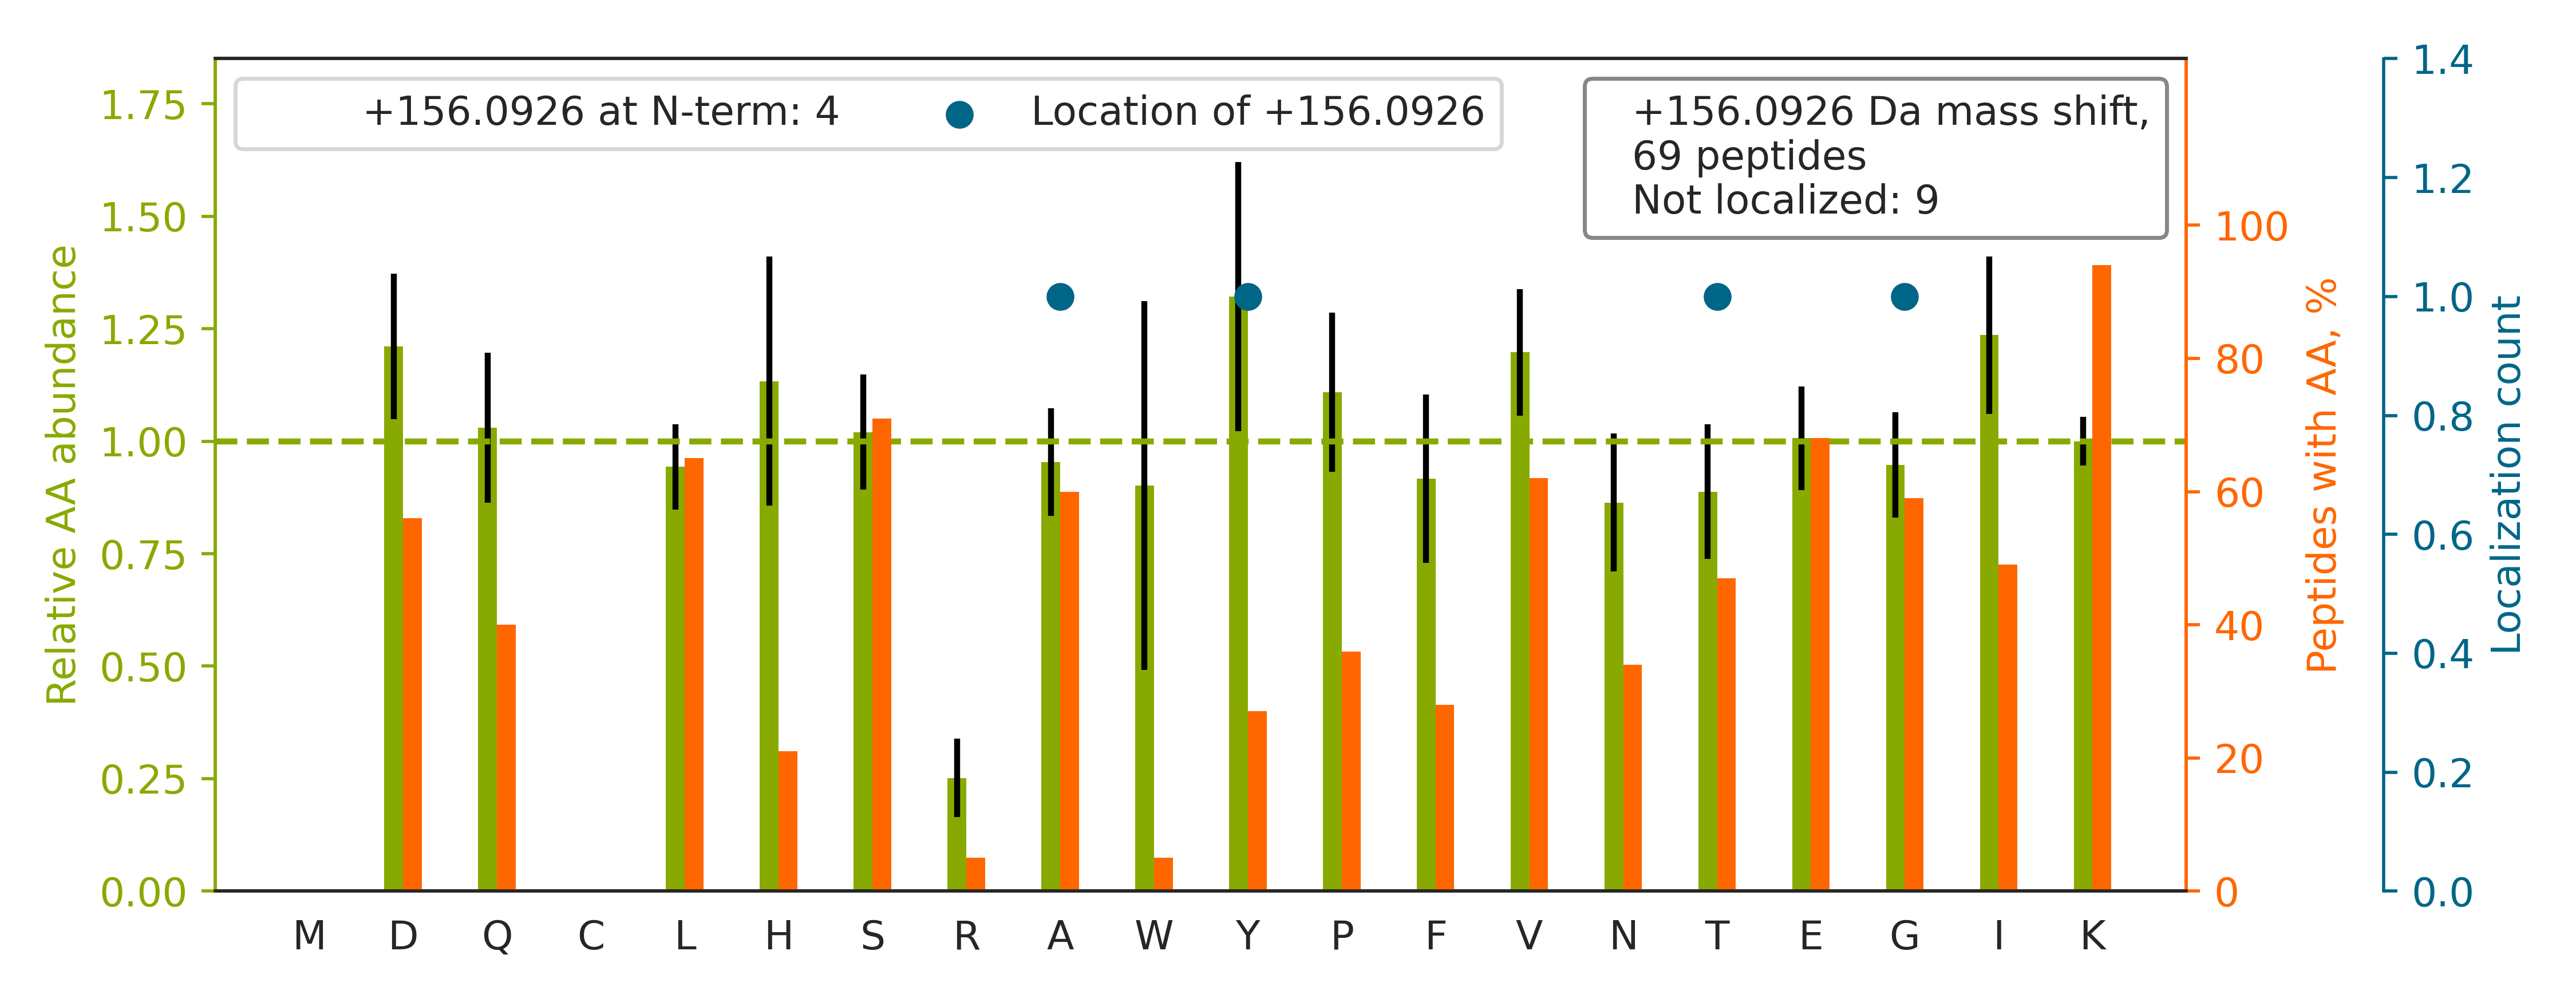

Source data for this figure (header and first rows):
top isoform	localization score	spectrum
K.VQGGALEDSQLVAGVAFKK.T		02330a_GC2_3990_11_PTM_TrainKit_Kmod_For…
R.STGLELETPSLVPVKK.N		02330a_GC2_3990_11_PTM_TrainKit_Kmod_For…
R.LQDVSGQLSSSK.K		02330a_GC2_3990_11_PTM_TrainKit_Kmod_For…
K.VDVEVPDVSLEGPEGKLK.G		02330a_GC2_3990_11_PTM_TrainKit_Kmod_For…
K.VNVEAPDVNLEGLGGKLK.G		02330a_GC2_3990_11_PTM_TrainKit_Kmod_For…
K.VGVEVPDVNIEGPEGKLK.G		02330a_GC2_3990_11_PTM_TrainKit_Kmod_For…
K.FLQEFYQDDELGKK.Q		02330a_GC2_3990_11_PTM_TrainKit_Kmod_For…
K.DVNAAIAAIKTK.R		02330a_GC2_3990_11_PTM_TrainKit_Kmod_For…
K.VDIDAPDVSIEGPDAKLK.G		02330a_GC2_3990_11_PTM_TrainKit_Kmod_For…
K.A[+156]QAELVGTADEATR.A	1.0	02330a_GC2_3990_11_PTM_TrainKit_Kmod_For…
K.VDIDVPDVNIEGPDAKLK.G		02330a_GC2_3990_11_PTM_TrainKit_Kmod_For…
K.SPDEAYAIAKK.L		02330a_GC2_3990_11_PTM_TrainKit_Kmod_For…
K.GFALVGVGSEASSKK.L		02330a_GC2_3990_11_PTM_TrainKit_Kmod_For…
K.VQGGALEDSQLVAGVAFK.K		02330a_GC2_3990_11_PTM_TrainKit_Kmod_For…
R.VFIGNLNTLVVKK.S		02330a_GC2_3990_11_PTM_TrainKit_Kmod_For…
K.DAEAAEATAEGALKAEK.K		02330a_GC2_3990_11_PTM_TrainKit_Kmod_For…
K.VGIDTPDIDIHGPEGKLK.G		02330a_GC2_3990_11_PTM_TrainKit_Kmod_For…
K.ITESVAETAQTIKK.S		02330a_GC2_3990_11_PTM_TrainKit_Kmod_For…
R.LLIVSTTPYSEKDTK.Q		02330a_GC2_3990_11_PTM_TrainKit_Kmod_For…
R.VGTASVLQPVKK.R		02330a_GC2_3990_11_PTM_TrainKit_Kmod_For…
K.SPSDSGYSYETIGKTTK.T		02330a_GC2_3990_11_PTM_TrainKit_Kmod_For…
R.IVFSGNLFQHQEDSKK.W		02330a_GC2_3990_11_PTM_TrainKit_Kmod_For…
K.G[+156]PLQSVQVFGR.K	1.0	02330a_GC2_3990_11_PTM_TrainKit_Kmod_For…
K.HAVSEGTKAVTK.Y		02330a_GC2_3990_11_PTM_TrainKit_Kmod_For…
R.AQQHWGSGVGVKK.L		02330a_GC2_3990_11_PTM_TrainKit_Kmod_For…
K.DLSTVEALQNLK.N		02330a_GC2_3990_11_PTM_TrainKit_Kmod_For…
K.DLSTVEALQNLKNLK.S		02330a_GC2_3990_11_PTM_TrainKit_Kmod_For…
K.AGPNASIISLKSDK.K		02330a_GC2_3990_11_PTM_TrainKit_Kmod_For…
K.TLDEILQEKK.R		02330a_GC2_3990_11_PTM_TrainKit_Kmod_For…
K.Y[+156]GYTHLSAGELLR.D	1.0	02330a_GC2_3990_11_PTM_TrainKit_Kmod_For…
K.SDDESSQKDIK.V		02330a_GC2_3990_11_PTM_TrainKit_Kmod_For…
K.VGEFSGANKEK.L		02330a_GC2_3990_11_PTM_TrainKit_Kmod_For…
K.IQQELQTAKK.Y		02330a_GC2_3990_11_PTM_TrainKit_Kmod_For…
K.SGNLTEDDKHNNAK.Y		02330a_GC2_3990_11_PTM_TrainKit_Kmod_For…
R.LQAAYAGDKADDIQK.R		02330a_GC2_3990_11_PTM_TrainKit_Kmod_For…
R.FDDTNPEKEEAK.F		02330a_GC2_3990_11_PTM_TrainKit_Kmod_For…
K.T[+156]ESSSAQQVAVSR.L	1.0	02330a_GC2_3990_11_PTM_TrainKit_Kmod_For…
R.LLIVSTTPYSEK.D		02330a_GC2_3990_11_PTM_TrainKit_Kmod_For…
R.TPNLYIYSKK.S		02330a_GC2_3990_11_PTM_TrainKit_Kmod_For…
K.SITHSTVGSKGEK.D		02330a_GC2_3990_11_PTM_TrainKit_Kmod_For…
R.ISALQGKLSK.L		02330a_GC2_3990_11_PTM_TrainKit_Kmod_For…
R.YEQEHAAIQDKLFQVAK.R		02330a_GC2_3990_11_PTM_TrainKit_Kmod_For…
K.VGDDIAKATGDWK.G		02330a_GC2_3990_11_PTM_TrainKit_Kmod_For…
K.INNFSADIKDSK.A		02330a_GC2_3990_11_PTM_TrainKit_Kmod_For…
R.ASEALLKQLK.Q		02330a_GC2_3990_11_PTM_TrainKit_Kmod_For…
K.ASNAAVKLAESK.V		02330a_GC2_3990_11_PTM_TrainKit_Kmod_For…
K.VFSIISSEKELK.N		02330a_GC2_3990_11_PTM_TrainKit_Kmod_For…
K.SEASSEFAKK.K		02330a_GC2_3990_11_PTM_TrainKit_Kmod_For…
K.FGTINIVHPKLGSYTK.I		02330a_GC2_3990_11_PTM_TrainKit_Kmod_For…
K.TQDQISNIKYHEEFEK.S		02330a_GC2_3990_11_PTM_TrainKit_Kmod_For…
R.DTPTSAGPNSFNKGK.H		02330a_GC2_3990_11_PTM_TrainKit_Kmod_For…
K.TEVLSPNSKVESK.C		02330a_GC2_3990_11_PTM_TrainKit_Kmod_For…
R.VETTVTSLKTK.V		02330a_GC2_3990_11_PTM_TrainKit_Kmod_For…
R.SGDWKGYTGK.T		02330a_GC2_3990_11_PTM_TrainKit_Kmod_For…
R.LLLPGELAKHAVSEGTK.A		02330a_GC2_3990_11_PTM_TrainKit_Kmod_For…
R.LLEEEDSKLK.G		02330a_GC2_3990_11_PTM_TrainKit_Kmod_For…
K.GFALVGVGSEASSK.K		02330a_GC2_3990_11_PTM_TrainKit_Kmod_For…
R.AQQHWGSGVGVK.K		02330a_GC2_3990_11_PTM_TrainKit_Kmod_For…
K.IHNAENIQPGEQKYEYK.S		02330a_GC2_3990_11_PTM_TrainKit_Kmod_For…
K.VDFIDAYK.S		02330a_GC2_3990_11_PTM_TrainKit_Kmod_For…
... 9 more rows
